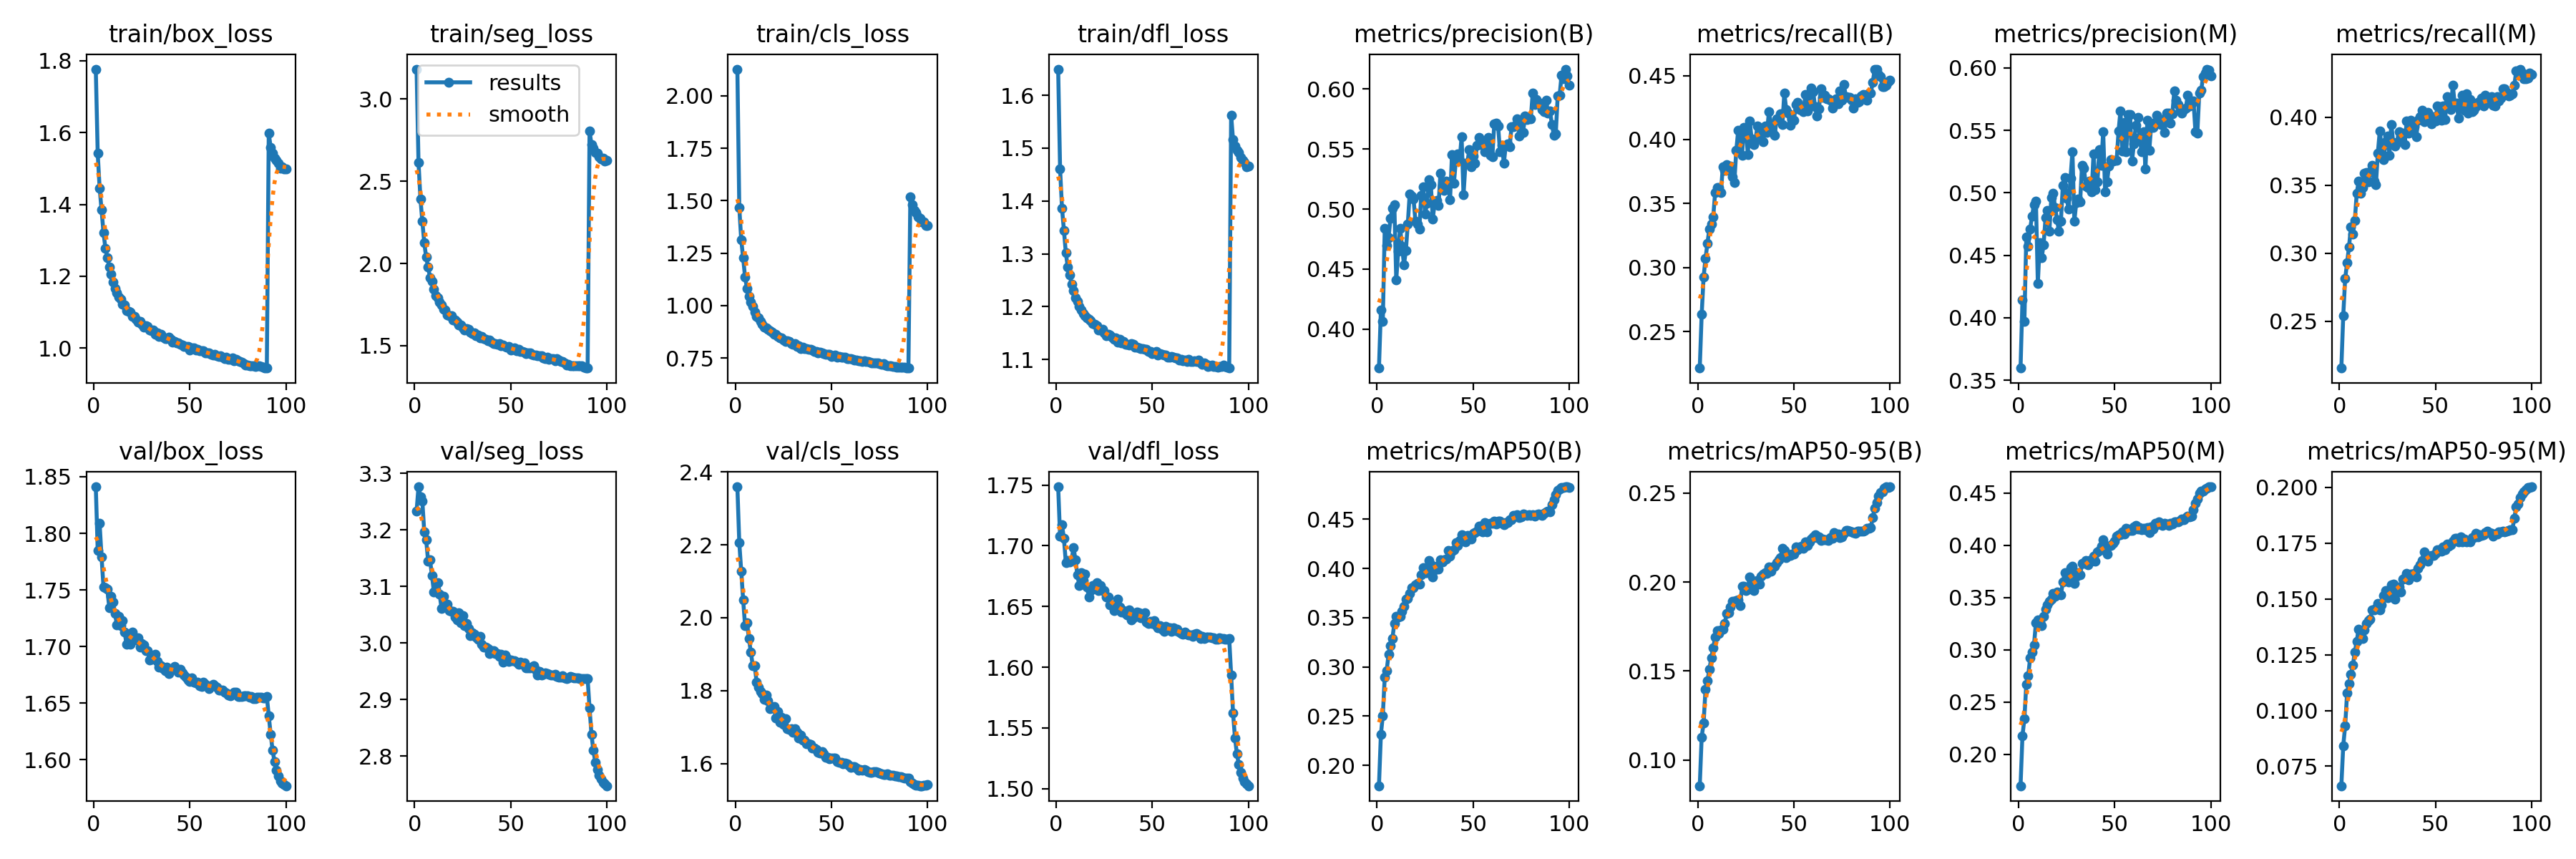

Data behind this chart, as committed beside it:
epoch, train/box_loss, train/seg_loss, train/cls_loss, train/dfl_loss, metrics/precision(B), metrics/recall(B), metrics/mAP50(B), metrics/mAP50-95(B), metrics/precision(M), metrics/recall(M), metrics/mAP50(M), metrics/mAP50-95(M), val/box_loss, val/seg_loss, val/cls_loss, val/dfl_loss, lr/pg0, lr/pg1, lr/pg2
1, 1.777, 3.181, 2.127, 1.65, 0.3674, 0.2215, 0.1793, 0.08551, 0.3597, 0.2156, 0.17, 0.06625, 1.841, 3.233, 2.359, 1.749, 0.003327, 0.003327, 0.003327
2, 1.542, 2.615, 1.467, 1.461, 0.4156, 0.2634, 0.2312, 0.1129, 0.4145, 0.2542, 0.2179, 0.08424, 1.785, 3.276, 2.206, 1.708, 0.006594, 0.006594, 0.006594
3, 1.446, 2.394, 1.315, 1.386, 0.4063, 0.2926, 0.2506, 0.1207, 0.3972, 0.2816, 0.234, 0.09319, 1.809, 3.259, 2.128, 1.717, 0.009796, 0.009796, 0.009796
4, 1.385, 2.256, 1.228, 1.344, 0.4837, 0.3072, 0.2894, 0.1396, 0.4648, 0.2929, 0.2672, 0.1079, 1.779, 3.25, 2.05, 1.706, 0.009703, 0.009703, 0.009703
5, 1.322, 2.124, 1.136, 1.302, 0.4693, 0.319, 0.2962, 0.1444, 0.4571, 0.3049, 0.2754, 0.1121, 1.753, 3.196, 1.978, 1.686, 0.009604, 0.009604, 0.009604
6, 1.278, 2.037, 1.083, 1.275, 0.4762, 0.3302, 0.3126, 0.1508, 0.4711, 0.3194, 0.2925, 0.1163, 1.752, 3.182, 1.986, 1.688, 0.009505, 0.009505, 0.009505
7, 1.252, 1.977, 1.046, 1.26, 0.4925, 0.3343, 0.3216, 0.1573, 0.4816, 0.3143, 0.2977, 0.1202, 1.751, 3.145, 1.944, 1.687, 0.009406, 0.009406, 0.009406
8, 1.226, 1.915, 1.016, 1.242, 0.5003, 0.3394, 0.3289, 0.1631, 0.4908, 0.3241, 0.3046, 0.1262, 1.735, 3.147, 1.906, 1.689, 0.009307, 0.009307, 0.009307
9, 1.207, 1.891, 0.997, 1.231, 0.5034, 0.3585, 0.3445, 0.169, 0.4934, 0.3439, 0.3261, 0.131, 1.745, 3.119, 1.869, 1.699, 0.009208, 0.009208, 0.009208
10, 1.183, 1.844, 0.97, 1.216, 0.441, 0.3626, 0.3511, 0.1727, 0.4277, 0.3531, 0.3283, 0.1364, 1.739, 3.091, 1.869, 1.688, 0.009109, 0.009109, 0.009109
11, 1.166, 1.805, 0.9495, 1.21, 0.4647, 0.3623, 0.3504, 0.1712, 0.46, 0.3444, 0.3269, 0.1347, 1.729, 3.095, 1.824, 1.676, 0.00901, 0.00901, 0.00901
12, 1.154, 1.789, 0.9413, 1.201, 0.484, 0.3586, 0.3514, 0.1733, 0.4479, 0.3483, 0.3231, 0.1323, 1.719, 3.107, 1.809, 1.667, 0.008911, 0.008911, 0.008911
13, 1.142, 1.765, 0.9234, 1.193, 0.4689, 0.3786, 0.3565, 0.1735, 0.4585, 0.359, 0.3321, 0.136, 1.727, 3.086, 1.798, 1.678, 0.008812, 0.008812, 0.008812
14, 1.135, 1.749, 0.9111, 1.187, 0.4536, 0.376, 0.3619, 0.1768, 0.4799, 0.3594, 0.3388, 0.1392, 1.719, 3.06, 1.792, 1.671, 0.008713, 0.008713, 0.008713
15, 1.122, 1.722, 0.8984, 1.182, 0.4652, 0.3802, 0.3692, 0.1823, 0.4861, 0.3528, 0.3429, 0.1403, 1.723, 3.083, 1.775, 1.677, 0.008614, 0.008614, 0.008614
16, 1.12, 1.715, 0.8941, 1.179, 0.4875, 0.376, 0.3696, 0.1826, 0.4693, 0.36, 0.3463, 0.1409, 1.713, 3.065, 1.788, 1.666, 0.008515, 0.008515, 0.008515
17, 1.103, 1.689, 0.8858, 1.175, 0.5128, 0.3791, 0.3744, 0.1861, 0.496, 0.3646, 0.3488, 0.1452, 1.702, 3.068, 1.772, 1.658, 0.008416, 0.008416, 0.008416
18, 1.102, 1.685, 0.8792, 1.173, 0.511, 0.3708, 0.3807, 0.1891, 0.4994, 0.3533, 0.3538, 0.1451, 1.708, 3.058, 1.75, 1.663, 0.008317, 0.008317, 0.008317
19, 1.099, 1.685, 0.8739, 1.168, 0.5082, 0.3667, 0.3803, 0.1892, 0.4882, 0.3506, 0.351, 0.1458, 1.702, 3.056, 1.753, 1.667, 0.008218, 0.008218, 0.008218
20, 1.088, 1.657, 0.8631, 1.167, 0.4896, 0.3914, 0.3835, 0.1894, 0.4784, 0.3738, 0.3557, 0.148, 1.713, 3.056, 1.757, 1.666, 0.008119, 0.008119, 0.008119
21, 1.089, 1.657, 0.8627, 1.163, 0.4872, 0.4071, 0.3846, 0.1902, 0.4692, 0.39, 0.3541, 0.1452, 1.706, 3.046, 1.726, 1.67, 0.00802, 0.00802, 0.00802
22, 1.08, 1.644, 0.8526, 1.156, 0.4833, 0.4063, 0.3837, 0.1866, 0.4775, 0.3772, 0.3527, 0.1472, 1.707, 3.041, 1.743, 1.663, 0.007921, 0.007921, 0.007921
23, 1.072, 1.628, 0.8459, 1.156, 0.5116, 0.3879, 0.3938, 0.1975, 0.5057, 0.3689, 0.3647, 0.1515, 1.708, 3.054, 1.714, 1.667, 0.007822, 0.007822, 0.007822
24, 1.075, 1.624, 0.8473, 1.157, 0.5184, 0.4095, 0.4008, 0.1978, 0.5123, 0.3822, 0.3736, 0.1539, 1.7, 3.036, 1.726, 1.663, 0.007723, 0.007723, 0.007723
25, 1.066, 1.61, 0.8346, 1.15, 0.4958, 0.409, 0.396, 0.1953, 0.4958, 0.3864, 0.3665, 0.1504, 1.703, 3.049, 1.708, 1.663, 0.007624, 0.007624, 0.007624
26, 1.059, 1.596, 0.8282, 1.145, 0.5048, 0.3882, 0.3954, 0.196, 0.4872, 0.3722, 0.3649, 0.1514, 1.702, 3.03, 1.723, 1.658, 0.007525, 0.007525, 0.007525
27, 1.062, 1.603, 0.8314, 1.147, 0.5242, 0.4143, 0.4083, 0.203, 0.5118, 0.395, 0.3785, 0.1563, 1.697, 3.034, 1.696, 1.658, 0.007426, 0.007426, 0.007426
28, 1.06, 1.602, 0.8296, 1.146, 0.5202, 0.4006, 0.4038, 0.2007, 0.5329, 0.3816, 0.38, 0.1567, 1.696, 3.025, 1.693, 1.651, 0.007327, 0.007327, 0.007327
29, 1.05, 1.584, 0.8196, 1.143, 0.4915, 0.3962, 0.3916, 0.1952, 0.4773, 0.379, 0.3636, 0.15, 1.688, 3.012, 1.696, 1.651, 0.007228, 0.007228, 0.007228
30, 1.048, 1.574, 0.8143, 1.138, 0.5056, 0.3996, 0.3985, 0.2003, 0.4921, 0.3815, 0.3708, 0.1536, 1.689, 3.018, 1.687, 1.646, 0.007129, 0.007129, 0.007129
31, 1.049, 1.579, 0.8191, 1.141, 0.5073, 0.4107, 0.402, 0.2008, 0.4951, 0.3897, 0.374, 0.1552, 1.692, 3.015, 1.696, 1.651, 0.00703, 0.00703, 0.00703
32, 1.039, 1.562, 0.806, 1.133, 0.5027, 0.4023, 0.3997, 0.1987, 0.4926, 0.3855, 0.3719, 0.153, 1.694, 3.011, 1.686, 1.656, 0.006931, 0.006931, 0.006931
33, 1.043, 1.567, 0.8096, 1.138, 0.5301, 0.4043, 0.4087, 0.2034, 0.5223, 0.3882, 0.3825, 0.1589, 1.687, 3.006, 1.671, 1.65, 0.006832, 0.006832, 0.006832
34, 1.032, 1.546, 0.7952, 1.131, 0.5199, 0.398, 0.4067, 0.2045, 0.5195, 0.3801, 0.3827, 0.1594, 1.682, 3.011, 1.677, 1.645, 0.006733, 0.006733, 0.006733
35, 1.038, 1.558, 0.8025, 1.133, 0.5156, 0.4107, 0.4089, 0.2052, 0.5053, 0.3974, 0.3858, 0.1615, 1.683, 2.998, 1.665, 1.647, 0.006634, 0.006634, 0.006634
36, 1.031, 1.544, 0.7962, 1.129, 0.5235, 0.4057, 0.4093, 0.205, 0.5043, 0.3885, 0.3811, 0.1587, 1.68, 2.993, 1.665, 1.644, 0.006535, 0.006535, 0.006535
37, 1.027, 1.538, 0.7947, 1.129, 0.5203, 0.4219, 0.4179, 0.2086, 0.5094, 0.3979, 0.3857, 0.1612, 1.678, 2.992, 1.654, 1.643, 0.006436, 0.006436, 0.006436
38, 1.027, 1.531, 0.7923, 1.128, 0.5078, 0.4123, 0.4122, 0.2062, 0.5006, 0.3939, 0.3845, 0.1612, 1.682, 2.991, 1.655, 1.647, 0.006337, 0.006337, 0.006337
39, 1.03, 1.536, 0.7933, 1.13, 0.5452, 0.4056, 0.4175, 0.2083, 0.5313, 0.3932, 0.3895, 0.1614, 1.676, 2.982, 1.652, 1.639, 0.006238, 0.006238, 0.006238
40, 1.025, 1.524, 0.7873, 1.129, 0.5217, 0.4033, 0.4188, 0.209, 0.5027, 0.386, 0.3847, 0.1598, 1.68, 2.986, 1.643, 1.641, 0.006139, 0.006139, 0.006139
41, 1.016, 1.513, 0.783, 1.123, 0.5401, 0.4159, 0.4265, 0.2109, 0.509, 0.398, 0.3939, 0.1637, 1.68, 2.987, 1.642, 1.643, 0.00604, 0.00604, 0.00604
42, 1.019, 1.514, 0.7801, 1.123, 0.5459, 0.4152, 0.4233, 0.2124, 0.5346, 0.4006, 0.3954, 0.1653, 1.682, 2.981, 1.637, 1.646, 0.005941, 0.005941, 0.005941
43, 1.014, 1.508, 0.7763, 1.121, 0.5406, 0.42, 0.4283, 0.2139, 0.5221, 0.4054, 0.3993, 0.1672, 1.68, 2.981, 1.63, 1.645, 0.005842, 0.005842, 0.005842
44, 1.014, 1.512, 0.777, 1.12, 0.5605, 0.4117, 0.4346, 0.2188, 0.5491, 0.3969, 0.4055, 0.1713, 1.678, 2.977, 1.629, 1.641, 0.005743, 0.005743, 0.005743
45, 1.011, 1.502, 0.7736, 1.12, 0.512, 0.4364, 0.4325, 0.2176, 0.5008, 0.4033, 0.3999, 0.169, 1.68, 2.979, 1.632, 1.643, 0.005644, 0.005644, 0.005644
46, 1.008, 1.504, 0.7709, 1.119, 0.5375, 0.4233, 0.4272, 0.2139, 0.5091, 0.4035, 0.3919, 0.1669, 1.677, 2.966, 1.626, 1.645, 0.005545, 0.005545, 0.005545
47, 1.004, 1.495, 0.7692, 1.119, 0.5389, 0.4206, 0.4335, 0.215, 0.5212, 0.3994, 0.399, 0.1691, 1.675, 2.978, 1.617, 1.637, 0.005446, 0.005446, 0.005446
48, 1.004, 1.492, 0.7678, 1.115, 0.5493, 0.411, 0.4327, 0.215, 0.5265, 0.3954, 0.3997, 0.1694, 1.673, 2.974, 1.616, 1.636, 0.005347, 0.005347, 0.005347
49, 1.005, 1.497, 0.7663, 1.115, 0.5354, 0.4155, 0.4298, 0.2158, 0.5257, 0.4004, 0.4019, 0.1695, 1.671, 2.967, 1.614, 1.638, 0.005248, 0.005248, 0.005248
50, 0.9946, 1.475, 0.7588, 1.111, 0.544, 0.4151, 0.4358, 0.2155, 0.5262, 0.3975, 0.404, 0.1706, 1.669, 2.97, 1.615, 1.636, 0.005149, 0.005149, 0.005149
51, 1.001, 1.476, 0.7613, 1.113, 0.5379, 0.4274, 0.4366, 0.2196, 0.5258, 0.4084, 0.4087, 0.1722, 1.672, 2.968, 1.615, 1.639, 0.00505, 0.00505, 0.00505
52, 1, 1.485, 0.7649, 1.115, 0.5534, 0.4292, 0.4376, 0.2181, 0.5494, 0.4076, 0.4099, 0.1721, 1.669, 2.968, 1.615, 1.634, 0.004951, 0.004951, 0.004951
53, 0.9942, 1.468, 0.7545, 1.108, 0.5599, 0.4233, 0.4433, 0.2199, 0.5657, 0.398, 0.41, 0.1713, 1.668, 2.966, 1.606, 1.633, 0.004852, 0.004852, 0.004852
54, 0.996, 1.478, 0.7567, 1.111, 0.5535, 0.4255, 0.4429, 0.22, 0.5335, 0.4084, 0.413, 0.1735, 1.669, 2.963, 1.602, 1.634, 0.004753, 0.004753, 0.004753
55, 0.9919, 1.463, 0.7537, 1.109, 0.5562, 0.4219, 0.4371, 0.219, 0.5566, 0.3984, 0.4107, 0.1722, 1.665, 2.966, 1.603, 1.631, 0.004654, 0.004654, 0.004654
56, 0.9928, 1.465, 0.7534, 1.108, 0.5479, 0.4354, 0.4465, 0.2227, 0.5329, 0.4155, 0.4164, 0.1745, 1.665, 2.962, 1.599, 1.629, 0.004555, 0.004555, 0.004555
57, 0.9925, 1.462, 0.7558, 1.108, 0.5499, 0.4225, 0.4373, 0.2204, 0.5627, 0.4117, 0.4153, 0.1737, 1.668, 2.965, 1.602, 1.634, 0.004456, 0.004456, 0.004456
58, 0.9865, 1.453, 0.748, 1.105, 0.5595, 0.4257, 0.4452, 0.2227, 0.5626, 0.4058, 0.414, 0.1742, 1.667, 2.956, 1.599, 1.632, 0.004357, 0.004357, 0.004357
59, 0.9866, 1.456, 0.746, 1.104, 0.5446, 0.4404, 0.4456, 0.2242, 0.5255, 0.4238, 0.4144, 0.1759, 1.665, 2.957, 1.595, 1.633, 0.004258, 0.004258, 0.004258
60, 0.9857, 1.456, 0.7461, 1.106, 0.5436, 0.4375, 0.4457, 0.2252, 0.5393, 0.4096, 0.4176, 0.1773, 1.663, 2.956, 1.588, 1.629, 0.004159, 0.004159, 0.004159
... 40 more rows
